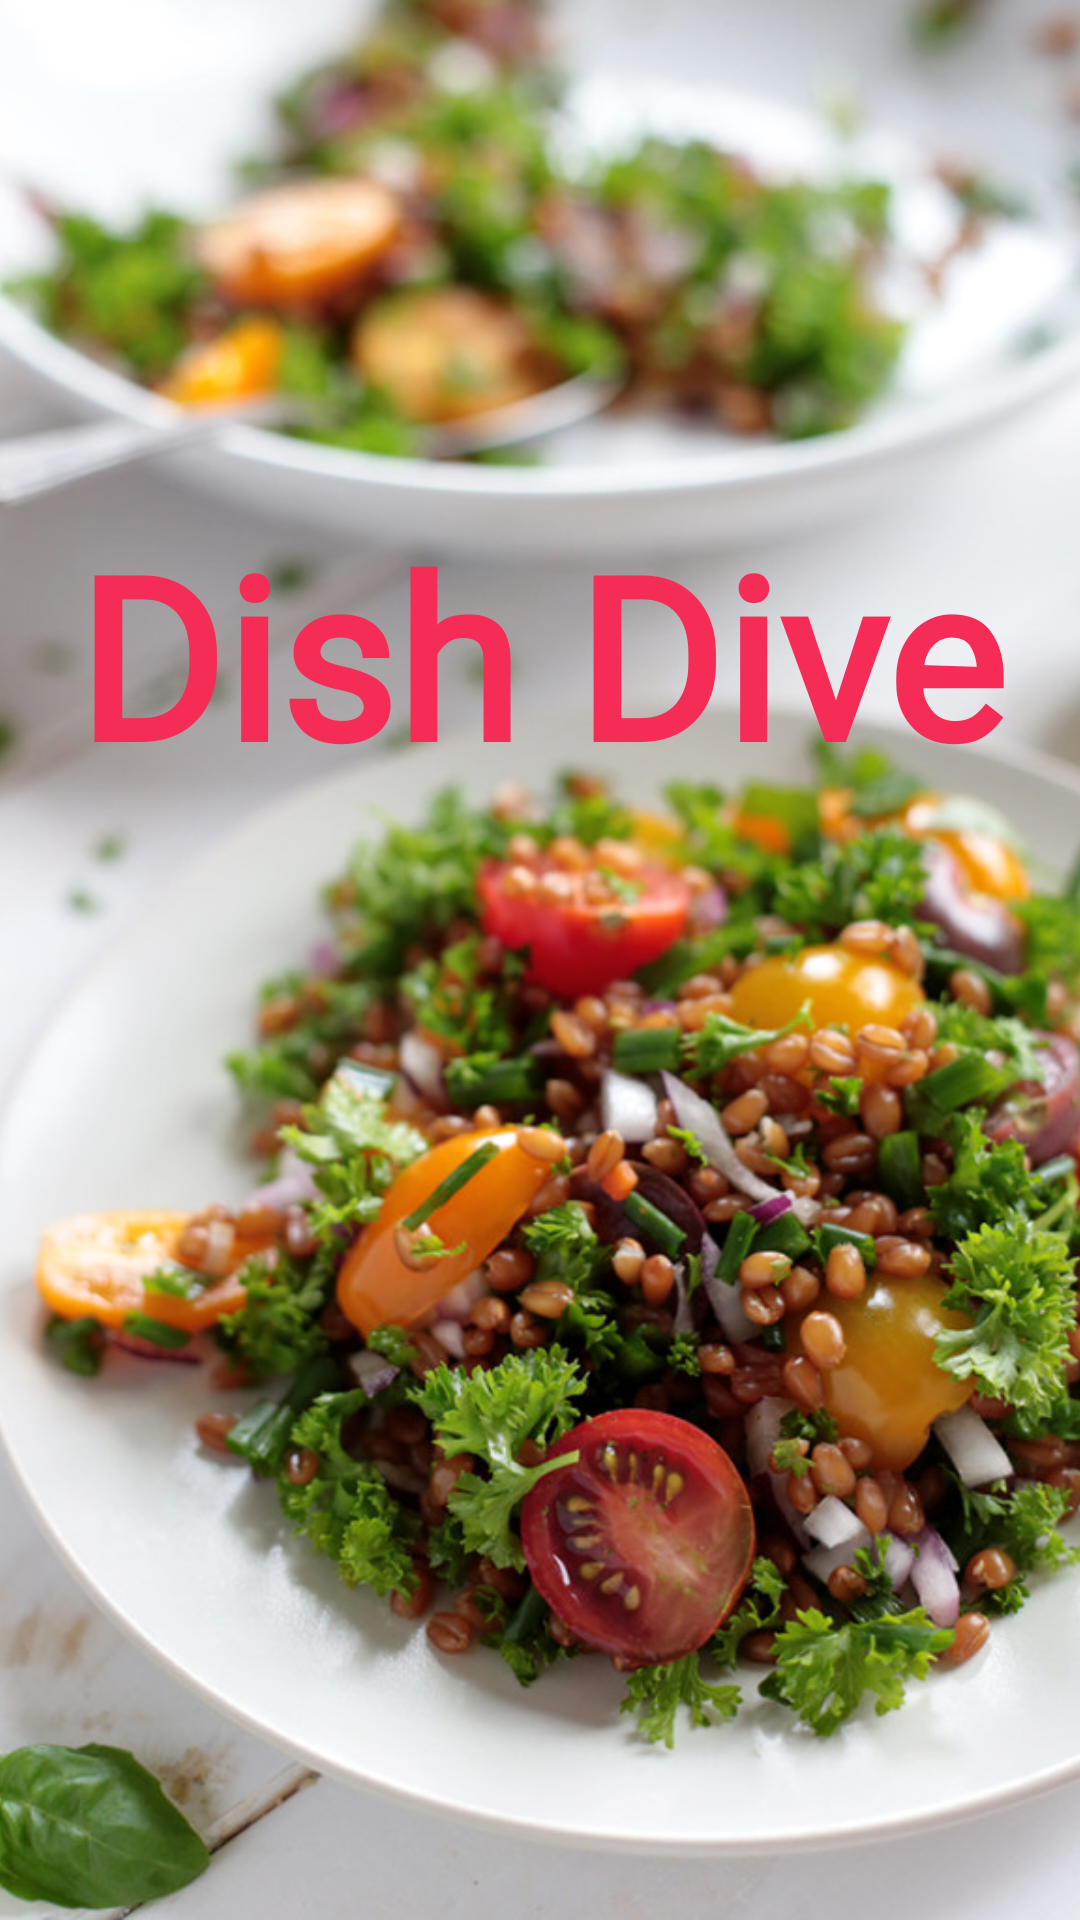

Produce the Android XML layout that renders to this screen, including the resource entries it uses.
<!-- AndroidManifest.xml: application theme Theme.DishDive -->
<!-- res/layout/activity_splash_screen.xml -->
<?xml version="1.0" encoding="utf-8"?>
<androidx.constraintlayout.widget.ConstraintLayout
    xmlns:android="http://schemas.android.com/apk/res/android"
    xmlns:app="http://schemas.android.com/apk/res-auto"
    xmlns:tools="http://schemas.android.com/tools"
    android:layout_width="match_parent"
    android:layout_height="match_parent"
    tools:context=".splashscreen.view.SplashScreen">

    <ImageView
        android:id="@+id/imageView2"
        android:layout_width="match_parent"
        android:layout_height="match_parent"
        android:scaleType="centerCrop"
        app:layout_constraintBottom_toBottomOf="parent"
        app:layout_constraintEnd_toEndOf="parent"
        app:layout_constraintHorizontal_bias="0.0"
        app:layout_constraintStart_toStartOf="parent"
        app:layout_constraintTop_toTopOf="parent"
        app:layout_constraintVertical_bias="0.0"
        app:srcCompat="@drawable/splash_screen" />

    <TextView
        android:id="@+id/textView2"
        android:layout_width="match_parent"
        android:layout_height="wrap_content"
        android:layout_marginTop="168dp"
        android:fontFamily="@font/secondary"
        android:gravity="center"
        android:text="@string/DishDive"
        android:textColor="@color/primary"
        android:textColorLink="@color/primary"
        android:textSize="75sp"
        android:textStyle="bold"
        app:layout_constraintEnd_toEndOf="parent"
        app:layout_constraintHorizontal_bias="0.0"
        app:layout_constraintStart_toStartOf="parent"
        app:layout_constraintTop_toTopOf="parent" />

    <TextView
        android:id="@+id/textView3"
        android:layout_width="match_parent"
        android:layout_height="wrap_content"
        android:layout_marginBottom="392dp"
        android:fontFamily="@font/secondary"
        android:gravity="center"
        android:text="@string/slogan"
        android:textColor="@color/black"
        android:textSize="28sp"
        android:textStyle="bold"
        app:layout_constraintBottom_toBottomOf="parent"
        app:layout_constraintEnd_toEndOf="parent"
        app:layout_constraintHorizontal_bias="0.0"
        app:layout_constraintStart_toStartOf="parent"
        app:layout_constraintTop_toBottomOf="@+id/textView2"
        app:layout_constraintVertical_bias="0.0" />

</androidx.constraintlayout.widget.ConstraintLayout>
<!-- resources referenced by this layout -->
<resources>
  <color name="black">#FF000000</color>
  <color name="primary">#F52C56</color>
  <!-- drawable splash_screen: jpg bitmap (drawable, 190720 bytes) -->
  <string name="DishDive">Dish Dive</string>
  <string name="slogan">Savor Every Flavor, Your Way!</string>
  <style name="Theme.DishDive" parent="Base.Theme.DishDive" />
  <style name="Base.Theme.DishDive" parent="Theme.Material3.Light.NoActionBar">
          <item name="colorPrimary">@color/primary</item>
          <item name="colorPrimaryVariant">@color/accent</item>
          <item name="colorOnPrimary">@color/secondary</item>
          <item name="android:windowBackground">@android:color/white</item>
  
      </style>
  <color name="accent">#F52C56</color>
  <color name="secondary">#FFFFFFFF</color>
</resources>
